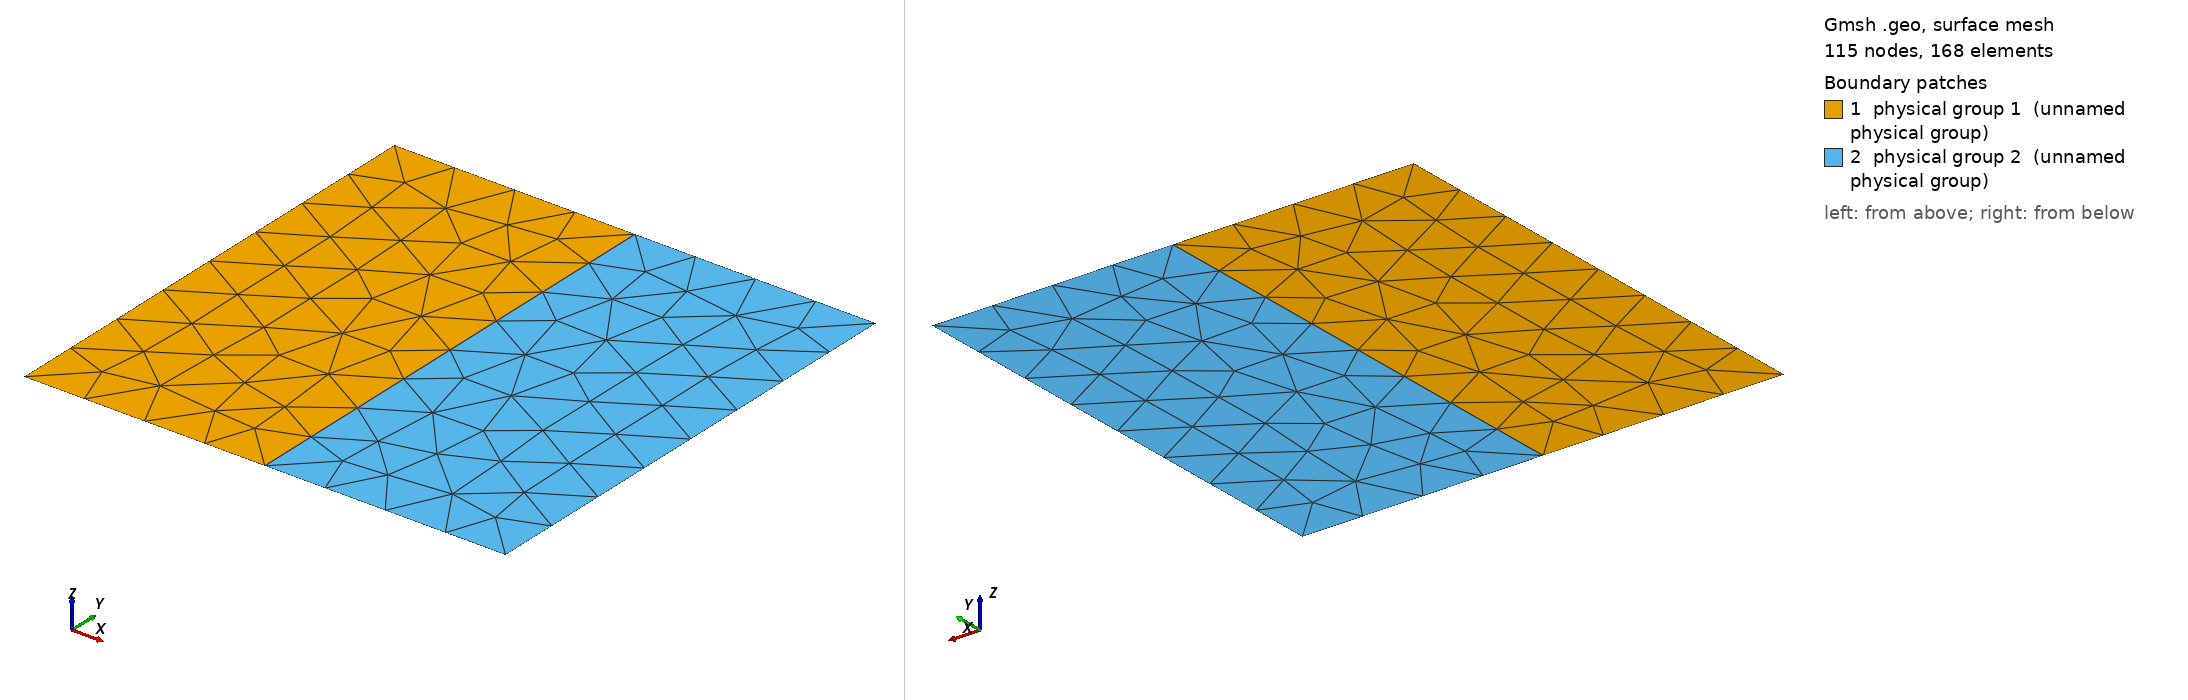

Gmsh geometry script, surface-meshed: 115 nodes, 168 surface elements. Boundary patches (legend numbers): 1 physical group 1 (unnamed physical group), 2 physical group 2 (unnamed physical group). Left view from above one corner, right view from below the opposite corner. Legend entries are the model's physical surfaces. The drawing asked Gmsh for element sizes between 1% and 20% of the model's largest extent; the script's own settings can give other sizes.

=== volume_tagging_correctness.geo (drawn) ===
SetFactory("OpenCASCADE");

// Corner points
Point(1) = {-1, -1, 0};
Point(2) = { 1, -1, 0};
Point(3) = { 1,  1, 0};
Point(4) = {-1,  1, 0};

// Interface points (x = 0)
Point(5) = {0, -1, 0};
Point(6) = {0,  1, 0};

// Outer boundary lines
Line(1) = {1, 2}; // bottom
Line(2) = {2, 3}; // right
Line(3) = {3, 4}; // top
Line(4) = {4, 1}; // left

// Interface line
Line(5) = {5, 6};

// Split bottom/top edges
Line(6) = {1, 5}; // bottom-left
Line(7) = {5, 2}; // bottom-right
Line(8) = {3, 6}; // top-right
Line(9) = {6, 4}; // top-left

// Left surface (x <= 0)
Line Loop(1) = {6, 5, 9, 4};
Plane Surface(1) = {1};

// Right surface (x >= 0)
Line Loop(2) = {7, 2, 8, -5};
Plane Surface(2) = {2};

// Mesh refinement

Field[1] = Distance;
Field[1].EdgesList = {5}; // distance from interface

Field[2] = Threshold;
Field[2].InField = 1;
Field[2].SizeMin = 0.5;  // fine near interface

Background Field = 2;

// Tags

// Surfaces ("Volume tags")
Physical Surface(1) = {1}; // left
Physical Surface(2) = {2}; // right

// Boundaries
Physical Curve(5) = {2, 4};          // right + left boundaries (Dirichlet)
Physical Curve(1) = {6, 7, 8, 9};    // bottom + top boundaries (Natural)

Mesh.MshFileVersion = 2.2;
